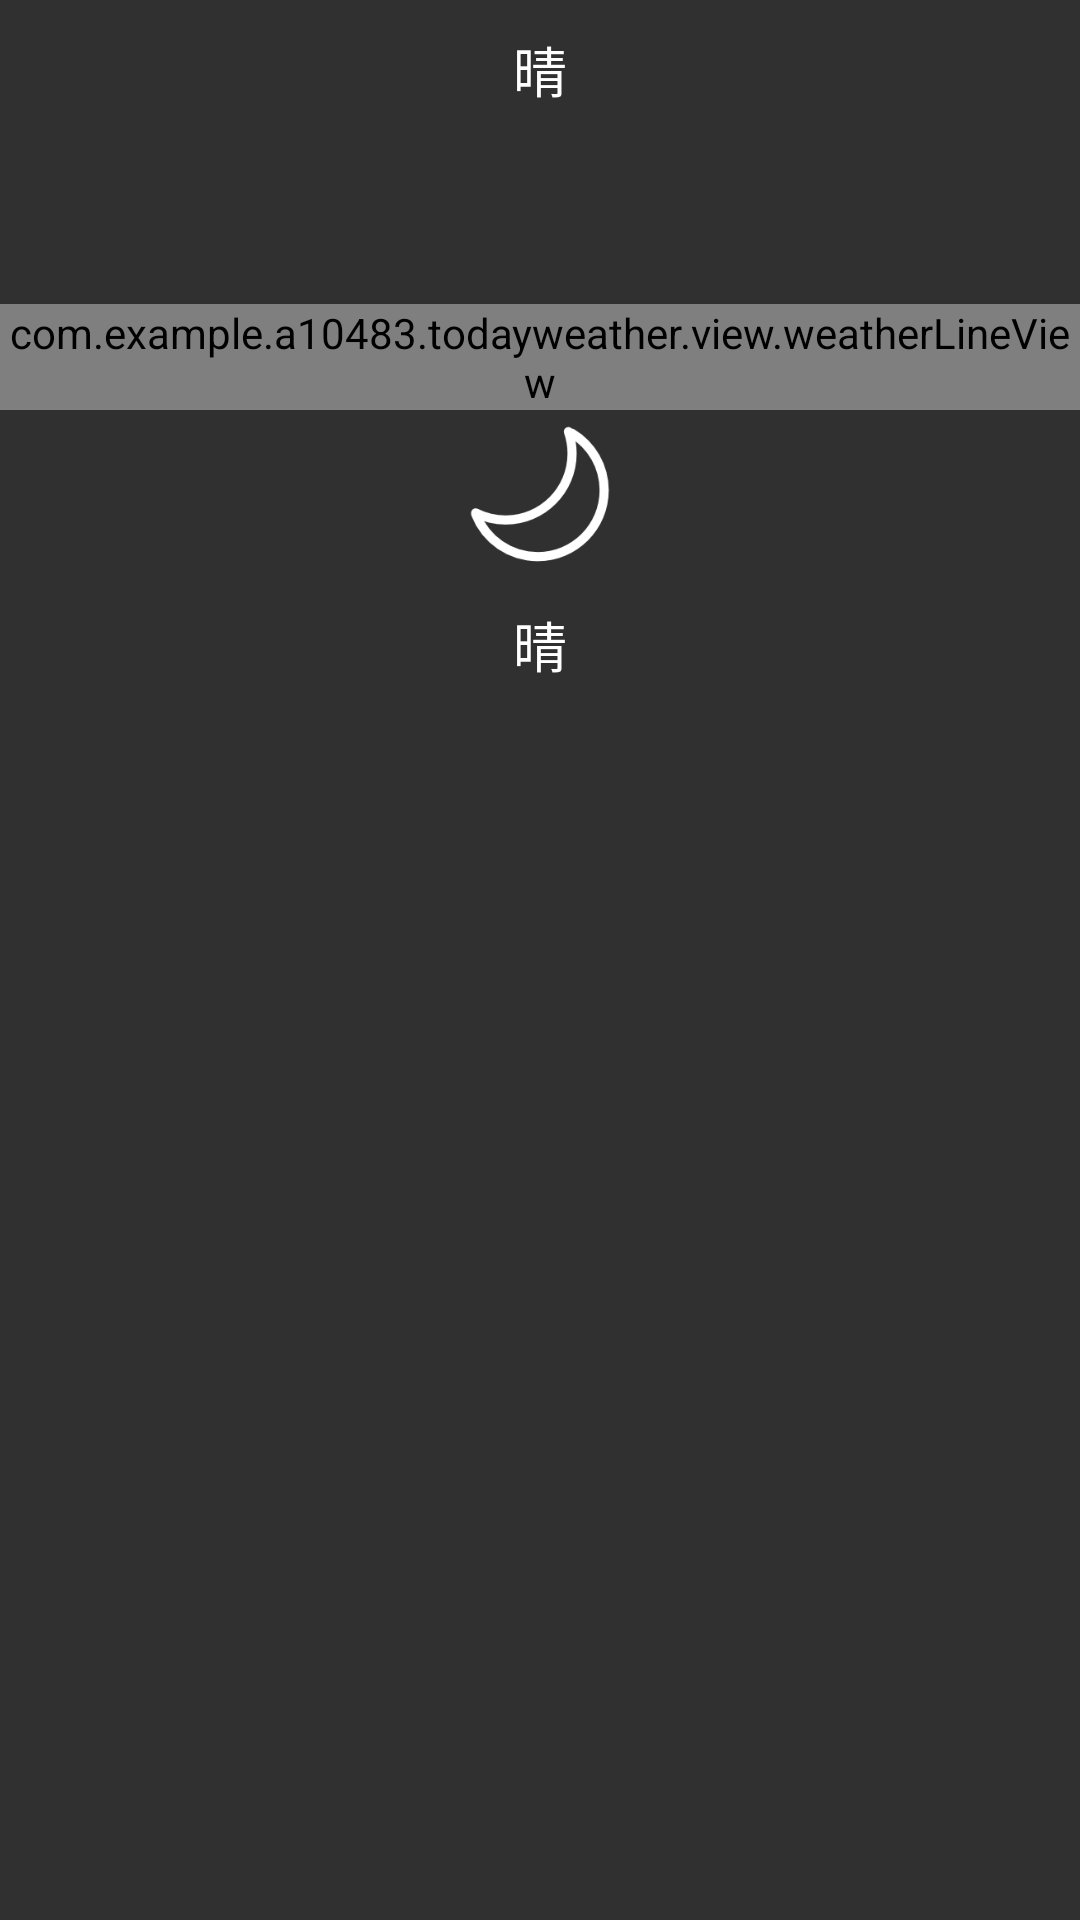

Write the Android layout XML for this screen, with the resource values it uses.
<!-- AndroidManifest.xml: application theme AppTheme.Base -->
<!-- res/layout/weatherchangeview.xml -->
<?xml version="1.0" encoding="utf-8"?>
<LinearLayout xmlns:android="http://schemas.android.com/apk/res/android"
    android:layout_width="match_parent"
    android:layout_height="match_parent"
    android:orientation="horizontal">

    <LinearLayout
        android:layout_width="wrap_content"
        android:layout_height="wrap_content"
        android:orientation="vertical">


        <TextView
            android:id="@+id/id_day_text_tv"
            android:layout_width="wrap_content"
            android:layout_height="wrap_content"
            android:layout_gravity="center"
            android:layout_marginTop="10dp"
            android:text="晴"
            android:textSize="18sp"
            android:textColor="@color/white"/>

        <ImageView
            android:id="@+id/id_day_icon_iv"
            android:layout_width="wrap_content"
            android:layout_height="55dp"
            android:layout_gravity="center"
            android:layout_marginTop="10dp"
            android:src="@drawable/ic_sun"/>


        <com.example.a10483.todayweather.view.weatherLineView
            android:id="@+id/wea_line"
            android:layout_width="wrap_content"
            android:layout_height="wrap_content" />

        <ImageView
            android:id="@+id/id_night_icon_iv"
            android:layout_width="wrap_content"
            android:layout_height="55dp"
            android:layout_gravity="center"
            android:src="@drawable/ic_sun_night"/>

        <TextView
            android:id="@+id/id_night_text_tv"
            android:layout_width="wrap_content"
            android:layout_height="wrap_content"
            android:layout_gravity="center"
            android:layout_marginBottom="10dp"
            android:layout_marginTop="10dp"
            android:text="晴"
            android:textSize="18sp"
            android:textColor="@color/white"/>



    </LinearLayout>


</LinearLayout>
<!-- resources referenced by this layout -->
<resources>
  <color name="white">#ffffff</color>
  <!-- drawable ic_sun_night: png bitmap (drawable, 1889 bytes) -->
  <style name="AppTheme.Base" parent="Theme.AppCompat.NoActionBar">
          <item name="android:toolbarStyle">@style/MyToolbar</item>
          <item name="android:windowTranslucentStatus">true</item>
      </style>
  <style name="MyToolbar" parent="Widget.AppCompat.Toolbar">
  
          <item name="contentInsetStart">0dp</item>
  
      </style>
</resources>
